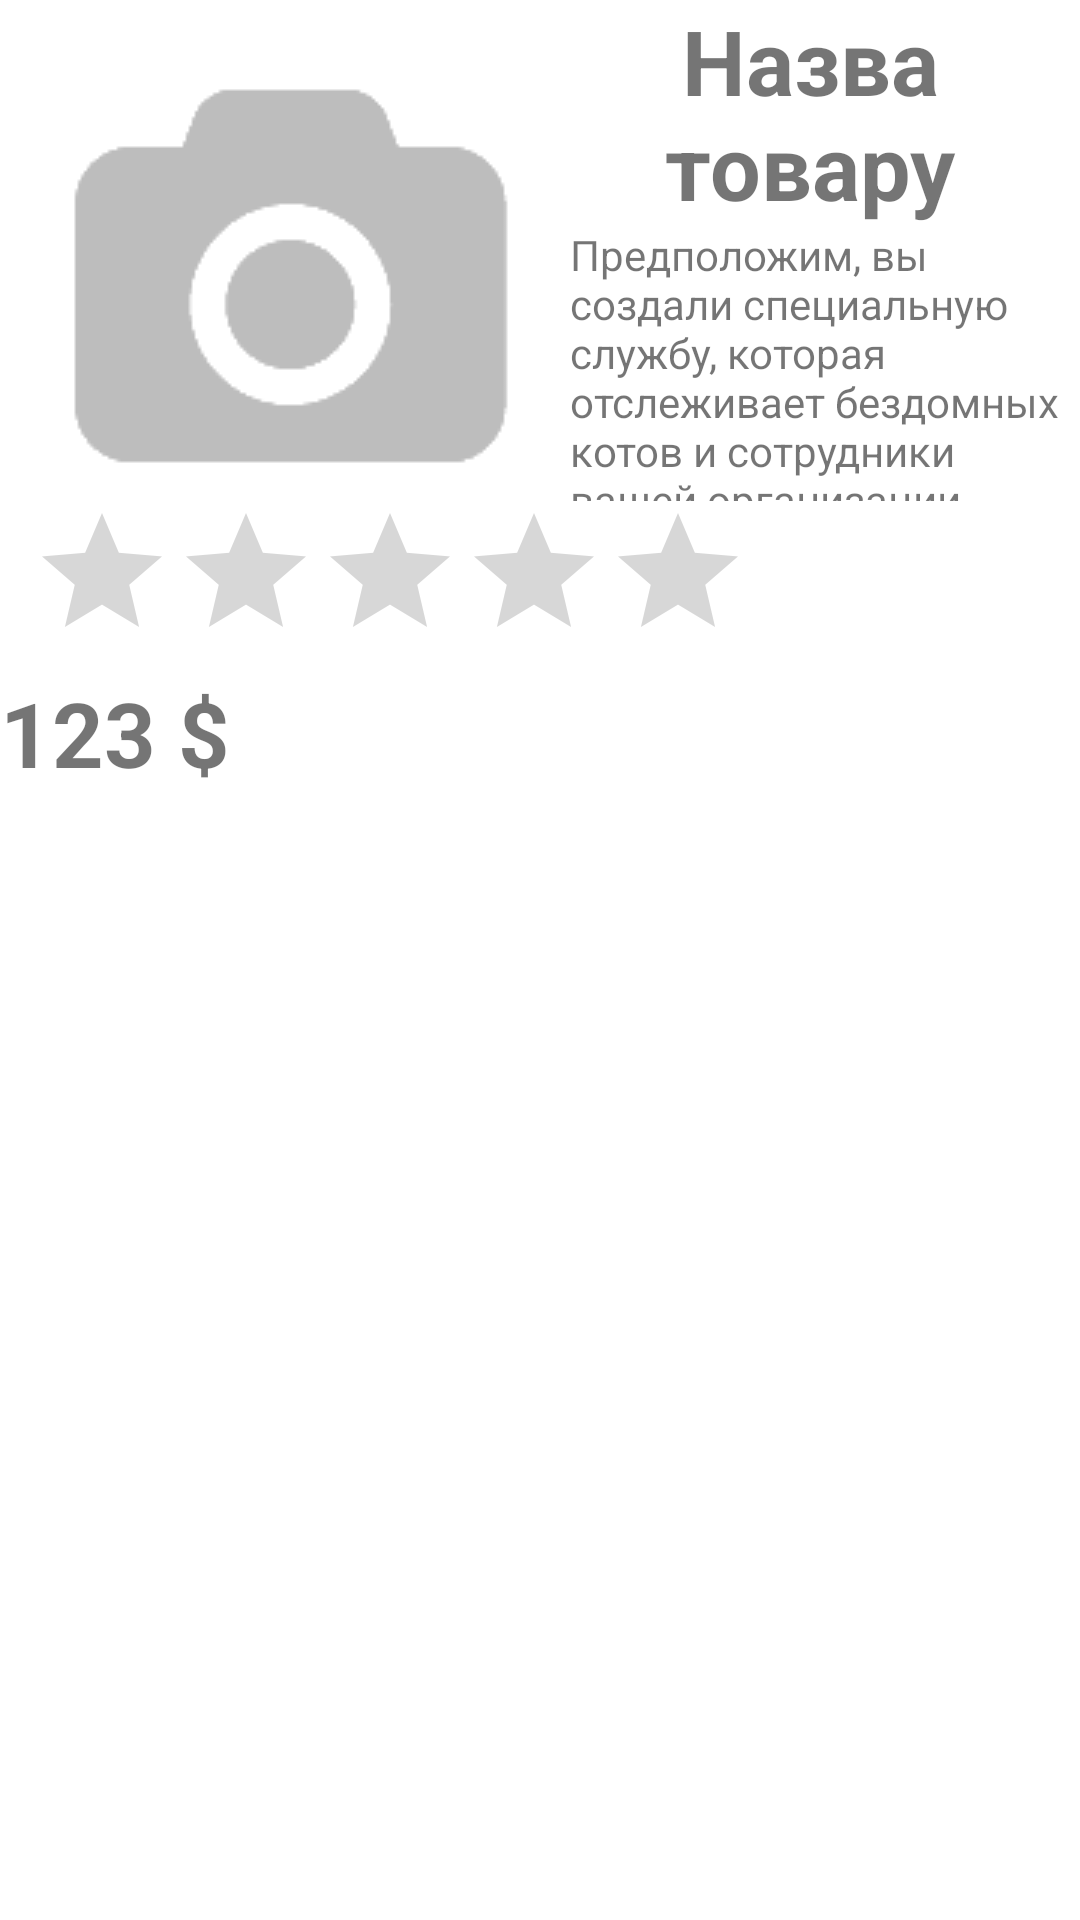

The Android layout XML behind this screen, and the referenced resources:
<!-- AndroidManifest.xml: application theme AppTheme -->
<!-- res/layout/item.xml -->
<?xml version="1.0" encoding="utf-8"?>
<LinearLayout
    xmlns:android="http://schemas.android.com/apk/res/android"
    android:layout_width="match_parent"
    android:layout_height="wrap_content"
    android:orientation="vertical">

    <LinearLayout
        android:layout_width="match_parent"
        android:layout_height="wrap_content">



        <ImageView
        android:id="@+id/ivImage"
        android:src="@drawable/photo"
        android:layout_width="wrap_content"
        android:layout_height="wrap_content"
        android:paddingTop="10dp"
        android:paddingLeft="10dp">
    </ImageView>

    <LinearLayout
        android:id="@+id/linearLayout1"
        android:layout_width="match_parent"
        android:layout_height="match_parent"
        android:layout_weight="1"
        android:orientation="vertical">
        <TextView
            android:id="@+id/tvTitle"
            android:layout_width="wrap_content"
            android:layout_height="wrap_content"
            android:textStyle="bold"
            android:text="Назва товару"
            android:textSize="30sp"
            android:layout_gravity="center"
            android:gravity="center">
        </TextView>
        <TextView
            android:id="@+id/tvDescr"
            android:layout_width="wrap_content"
            android:layout_height="wrap_content"
            android:paddingLeft="10dp"
            android:text="Предположим, вы создали специальную службу, которая отслеживает бездомных котов и сотрудники вашей организации привозят им подарки, а также гладят их. Пользователи, которые скачали ваше приложение, должны сфотографировать кота, а затем информация о месте съёмки и другие параметры попадают к вам в центр для обработки. Фотографирование котов - это часть вашего приложения. Не обязательно придумыватьвелосипед и работать напрямую с функциями камеры. У вас уже есть системное приложение Камера, с помощью которого можно быстро сделать фотографию и получить результат обратнов приложение.">
        </TextView>
</LinearLayout>

    </LinearLayout>

    <LinearLayout
    android:layout_width="fill_parent"
    android:layout_height="110dp"
        android:orientation="vertical"
        android:weightSum="1">

        <RatingBar
            android:layout_width="250dp"
            android:layout_height="wrap_content"
            android:id="@+id/tvRating"
            android:focusableInTouchMode="true"
            android:paddingLeft="10dp"
            android:foregroundTint="@android:color/holo_purple"
            android:backgroundTint="#FFEB3B"
            android:secondaryProgressTint="#FFEB3B"
            android:progressTint="#FFEB3B"/>
        <LinearLayout
            android:layout_width="match_parent"
            android:layout_height="wrap_content"
            android:orientation="horizontal">
        <TextView
            android:id="@+id/tvPrice"
            android:layout_width="fill_parent"
            android:layout_height="match_parent"
            android:textStyle="bold"
            android:text="123 $"
            android:textSize="30sp"
            android:gravity="left"
            android:layout_gravity="left|center_horizontal"/>

            <TextView
                android:layout_width="wrap_content"
                android:layout_height="wrap_content"
                android:text="06-10-15 20:30:35"
                android:layout_weight="23"
                android:id="@+id/Date"
                android:layout_gravity="bottom"
                android:paddingRight="10dp"
                android:gravity="right"/>
        </LinearLayout>
    </LinearLayout>


    </LinearLayout>
<!-- resources referenced by this layout -->
<resources>
  <!-- drawable photo: png bitmap (drawable, 1308 bytes) -->
</resources>
